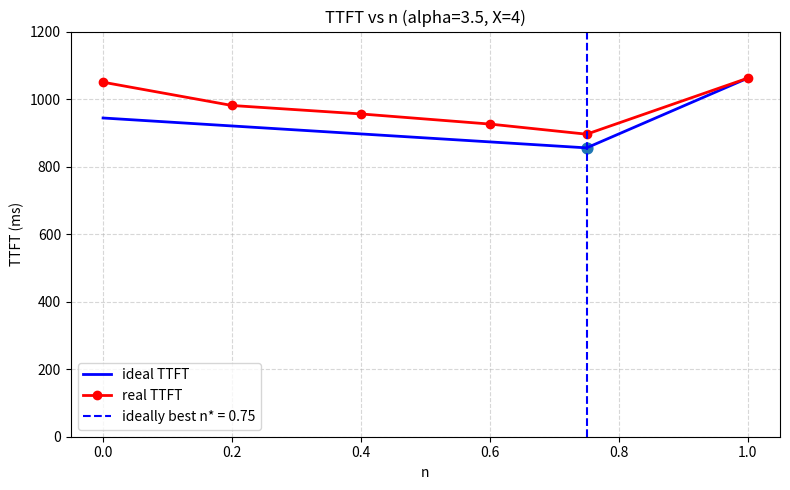

Write Python code to recreate this figure.
#!/usr/bin/env python3
# Overlay empirical TTFT with theoretical sequential model
# Model (sequential / 先算後傳):
#   TTFT(n) = max(1, X*(1-n)) + alpha*n
# 理想曲線以 n=1.0 的實測值做對齊（縮放）。

import numpy as np
import matplotlib.pyplot as plt

alpha = 3.5
X = 4

# 實測資料（n -> ms）
emp_points = {
    1.0: 1062,
    0.75: 896,
    0.6: 926,
    0.4: 956,
    0.2: 981,
    0.0: 1050,
}


ns_emp = np.array(sorted(emp_points.keys()))
ttft_emp = np.array([emp_points[n] for n in ns_emp])

n_curve = np.linspace(0, 1, 1001)
ttft_th = np.maximum(1.0, X*(1.0 - n_curve)) + alpha*n_curve

ttft_th_n1 = 1.0 + alpha  # max(1, X*(1-1)) + alpha*1
scale_ms_per_unit = emp_points[1.0] / ttft_th_n1
ttft_th_scaled = ttft_th * scale_ms_per_unit

n_star = 1.0 - 1.0/X if alpha <= X else 0.0

ttft_star_ms = (np.maximum(1.0, X*(1.0 - n_star)) + alpha*n_star) * scale_ms_per_unit

print(f"Scale factor (ms per unit): {scale_ms_per_unit:.3f}")
print(f"Optimal n* (sequential model): {n_star:.3f}")
print(f"Theoretical TTFT at n*: {ttft_star_ms:.1f} ms")

plt.figure(figsize=(8, 5))
plt.plot(n_curve, ttft_th_scaled, label="ideal TTFT", linewidth=2, color="blue")
plt.plot(ns_emp, ttft_emp, marker="o", label="real TTFT", linewidth=2, color="red")

plt.ylim(bottom=0, top=1200)   


plt.axvline(n_star, linestyle="--", label=f"ideally best n* = {n_star:.2f}", color="blue")
plt.scatter([n_star], [ttft_star_ms], s=60)

plt.title(f"TTFT vs n (alpha={alpha:.1f}, X={X:.0f})")
plt.xlabel("n")
plt.ylabel("TTFT (ms)")
plt.legend(loc="best")
plt.grid(True, linestyle="--", alpha=0.5)

plt.tight_layout()
plt.savefig("plot.png", dpi=200)
plt.show()
